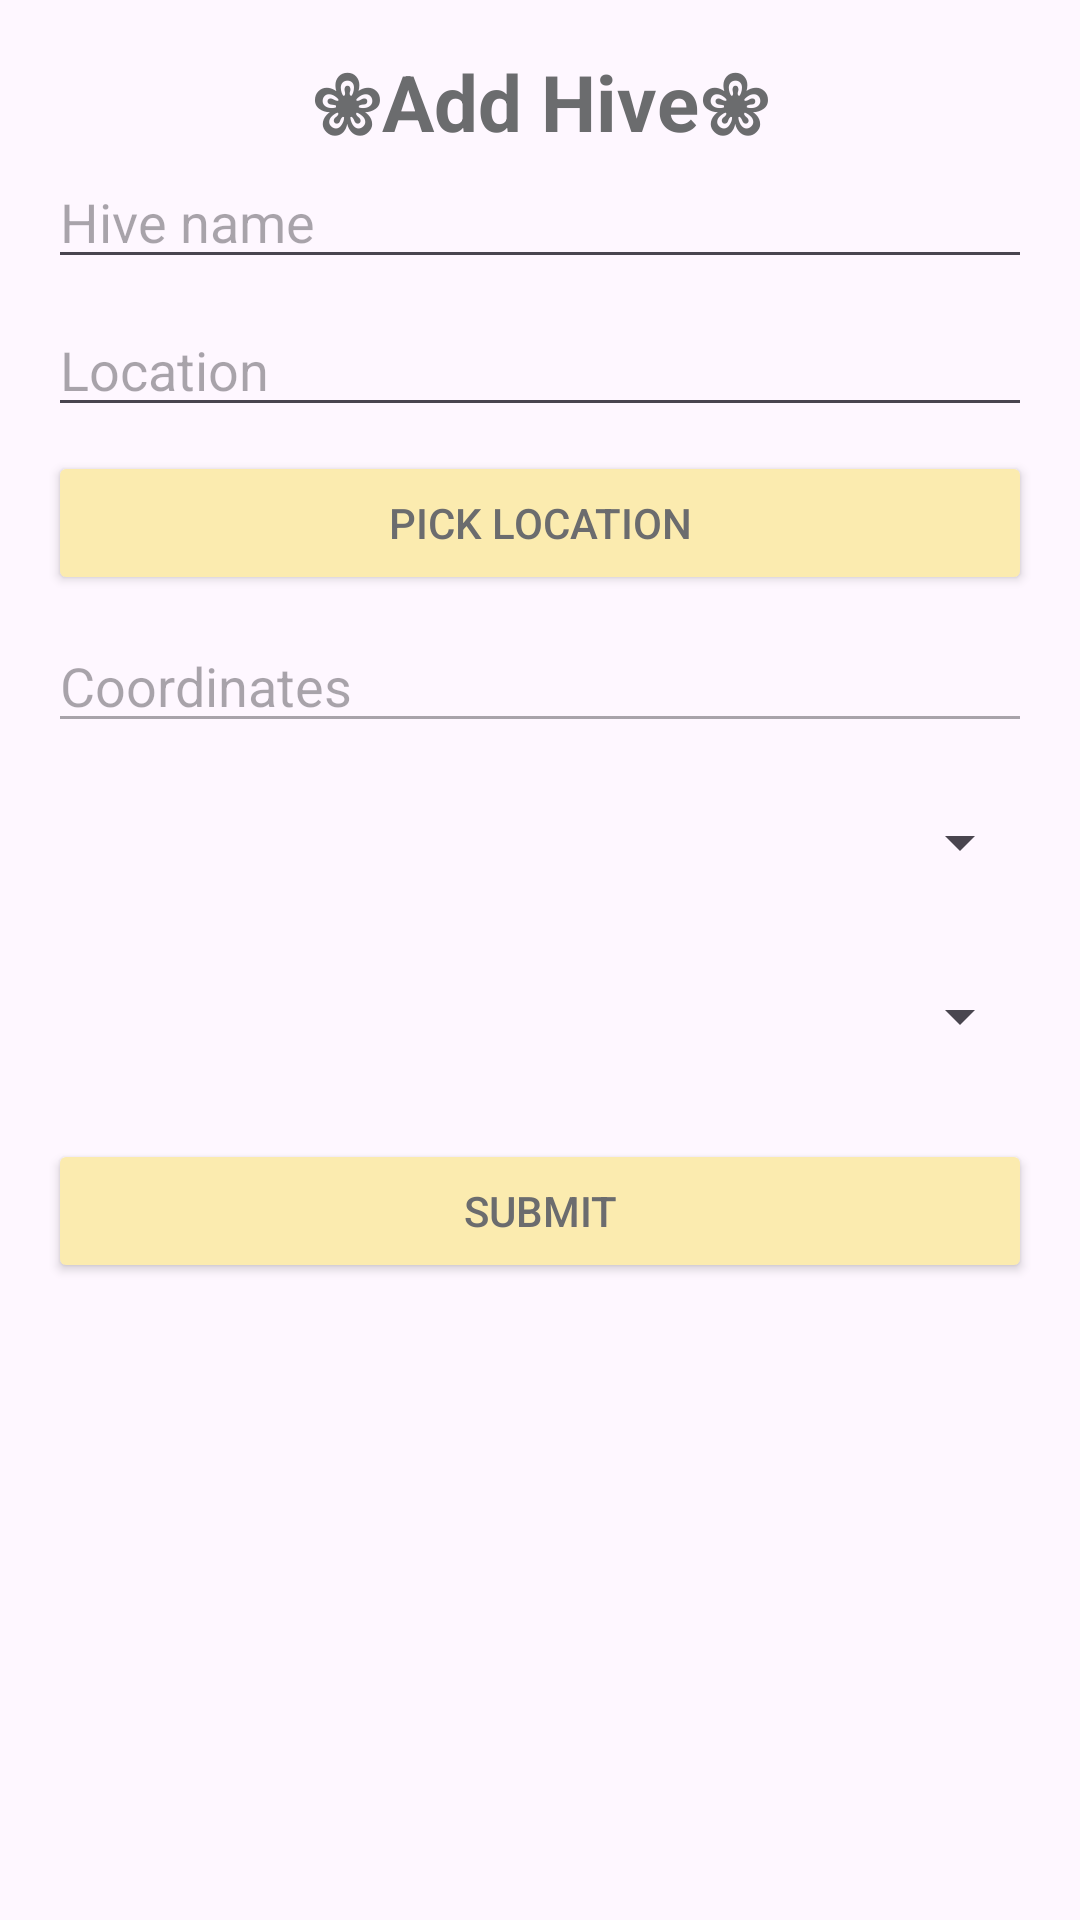

Layout XML and referenced resources for this Android screen:
<!-- AndroidManifest.xml: application theme Theme.Bkeep -->
<!-- res/layout/fragment_add_hive.xml -->
<androidx.constraintlayout.widget.ConstraintLayout
    xmlns:android="http://schemas.android.com/apk/res/android"
    xmlns:app="http://schemas.android.com/apk/res-auto"
    android:layout_width="match_parent"
    android:layout_height="match_parent"
    android:padding="16dp">

    <TextView
        android:id="@+id/tvTitle"
        android:layout_width="0dp"
        android:layout_height="wrap_content"
        android:text="@string/add_hive"
        android:textSize="26sp"
        android:textStyle="bold"
        android:textColor="@color/dark_gray"
        android:gravity="center"
        app:layout_constraintTop_toTopOf="parent"
        app:layout_constraintStart_toStartOf="parent"
        app:layout_constraintEnd_toEndOf="parent"/>

    <EditText
        android:id="@+id/etName"
        android:hint="@string/hive_name"
        android:layout_width="0dp"
        android:layout_height="wrap_content"
        app:layout_constraintTop_toBottomOf="@id/tvTitle"
        app:layout_constraintStart_toStartOf="parent"
        app:layout_constraintEnd_toEndOf="parent"/>

    <EditText
        android:id="@+id/etLocation"
        android:hint="@string/location"
        android:layout_width="0dp"
        android:layout_height="wrap_content"
        app:layout_constraintTop_toBottomOf="@id/etName"
        app:layout_constraintStart_toStartOf="parent"
        app:layout_constraintEnd_toEndOf="parent"
        android:layout_marginTop="8dp"/>

    <Button
        android:id="@+id/btnPickLocation"
        android:text="@string/pick_location"
        android:layout_width="0dp"
        android:layout_height="wrap_content"
        app:layout_constraintTop_toBottomOf="@id/etLocation"
        app:layout_constraintStart_toStartOf="parent"
        app:layout_constraintEnd_toEndOf="parent"
        android:layout_marginTop="8dp"
        android:backgroundTint="@color/light_yellow"
        android:textColor="@color/dark_gray"/>

    <EditText
        android:id="@+id/etCoordinates"
        android:hint="@string/coordinates"
        android:enabled="false"
        android:layout_width="0dp"
        android:layout_height="wrap_content"
        app:layout_constraintTop_toBottomOf="@id/btnPickLocation"
        app:layout_constraintStart_toStartOf="parent"
        app:layout_constraintEnd_toEndOf="parent"
        android:layout_marginTop="8dp"/>

    <Spinner
        android:id="@+id/spinnerType"
        android:layout_width="0dp"
        android:layout_height="50dp"
        android:prompt="@string/prompt_type"
        app:layout_constraintTop_toBottomOf="@id/etCoordinates"
        app:layout_constraintStart_toStartOf="parent"
        app:layout_constraintEnd_toEndOf="parent"
        android:layout_marginTop="8dp"/>

    <Spinner
        android:id="@+id/spinnerStatus"
        android:layout_width="0dp"
        android:layout_height="50dp"
        android:prompt="@string/prompt_status"
        app:layout_constraintTop_toBottomOf="@id/spinnerType"
        app:layout_constraintStart_toStartOf="parent"
        app:layout_constraintEnd_toEndOf="parent"
        android:layout_marginTop="8dp"/>

    <Button
        android:id="@+id/btnCreateHive"
        android:text="@string/submit"
        android:layout_width="0dp"
        android:layout_height="wrap_content"
        app:layout_constraintTop_toBottomOf="@id/spinnerStatus"
        app:layout_constraintStart_toStartOf="parent"
        app:layout_constraintEnd_toEndOf="parent"
        android:layout_marginTop="16dp"
        android:backgroundTint="@color/light_yellow"
        android:textColor="@color/dark_gray"/>
</androidx.constraintlayout.widget.ConstraintLayout>
<!-- resources referenced by this layout -->
<resources>
  <color name="dark_gray">#6B6C6E</color>
  <color name="light_yellow">#FBEBAF</color>
  <string name="add_hive">❀Add Hive❀</string>
  <string name="coordinates">Coordinates</string>
  <string name="hive_name">Hive name</string>
  <string name="location">Location</string>
  <string name="pick_location">Pick location</string>
  <string name="prompt_status">Izberi status</string>
  <string name="prompt_type">Izberi tip panja</string>
  <string name="submit">Submit</string>
  <style name="Theme.Bkeep" parent="Base.Theme.Bkeep" />
  <style name="Base.Theme.Bkeep" parent="Theme.Material3.DayNight.NoActionBar">
          
          
      </style>
</resources>
